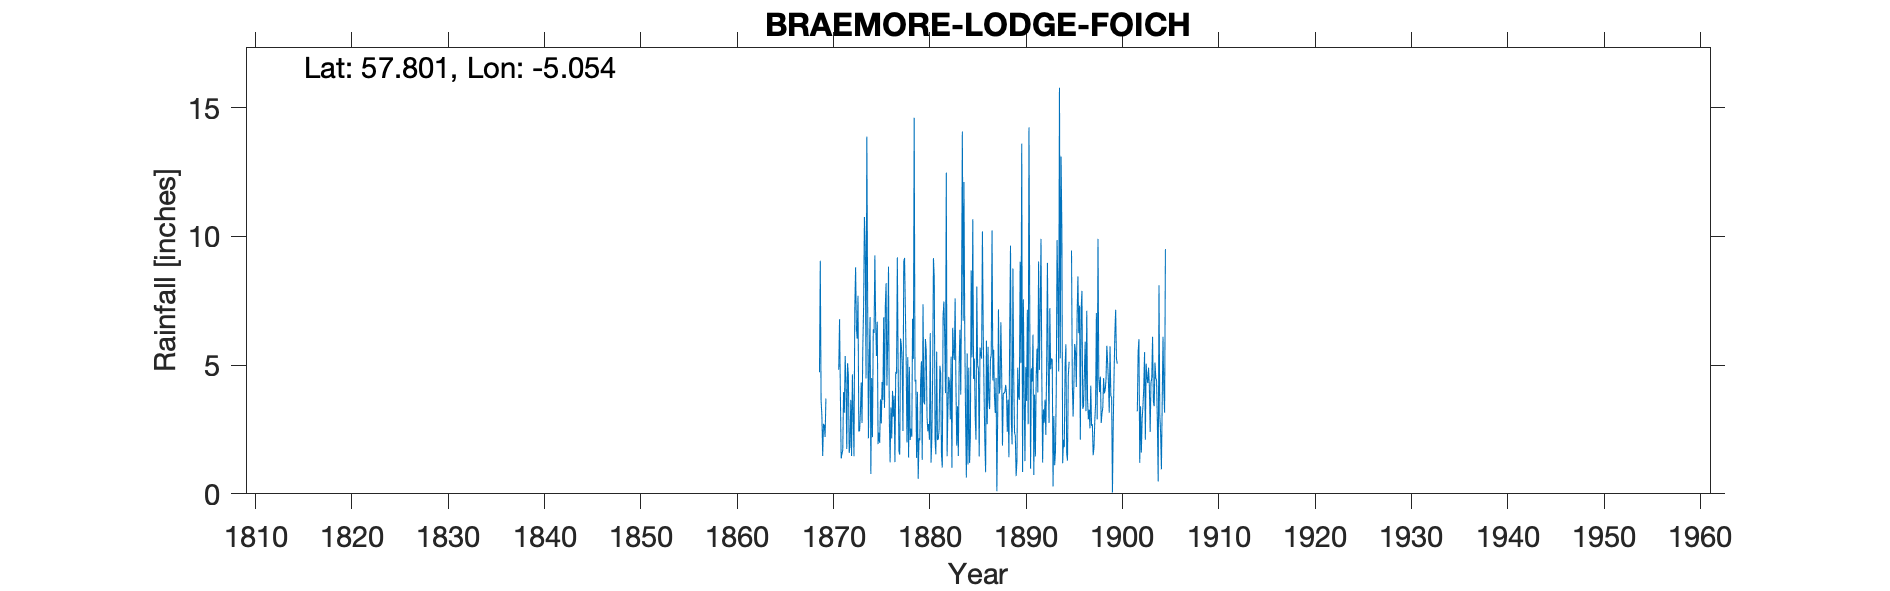

Values plotted in this chart, from the file beside it:
BRAEMORE FOICH LODGE, , , , , , , , , , , , , , , , , , , , , , , 
Grid ref, NH186830, Long, -5.054, Lat, 57.8, Elevation, 100, ft, , , , , , , , , , , , , , , 
Station no, RR60, , , , , , , , , , , , , , , , , , , , , , 
, 1860, 1861, 1862, 1863, 1864, 1865, 1866, 1867, 1868, 1869, 1870, 1871, 1872, 1873, 1874, 1875, 1876, 1877, 1878, 1879, 1880, 1881, 1882
January, , , , , , , , , , 4.72, , 4.82, 4.59, 7.69, 7.46, 6.68, 4.2, 4.66, 5.14, 4.43, 6.01, 2.1, 6.14
February, , , , , , , , , , 9.05, , 6.78, 1.59, 2.42, 2.16, 1.93, 5.85, 9.18, 2, 1.39, 5.57, 1.53, 3.91
March, , , , , , , , , , 3.62, , 3.98, 1.88, 2.45, 5.22, 2.38, 8.82, 4.95, 5.31, 3.96, 2.97, 5.52, 12.47
April, , , , , , , , , , 3.03, , 1.37, 3.65, 3.18, 6.86, 1.98, 2.95, 1.64, 1.41, 0.58, 2.43, 2.09, 1.46
May, , , , , , , , , , 1.47, , 1.55, 1.47, 4.32, 0.77, 3.67, 1.22, 1.52, 4.93, 2.16, 2.71, 2.11, 3.25
June, , , , , , , , , , 2.72, , 1.69, 4.64, 2.75, 4.5, 2.73, 3.35, 6.03, 2.09, 2.08, 2.1, 2.49, 4.54
July, , , , , , , , , , 2.65, , 3.95, 3.07, 5.7, 2.2, 4.34, 2.15, 5.78, 2.53, 4.33, 6.24, 4.97, 4.29
August, , , , , , , , , , 2.21, , 3.15, 1.46, 7.31, 6.39, 3.64, 4, 5.01, 2.21, 5.15, 1.21, 4.68, 2.89
September, , , , , , , , , , 3.7, , 5.35, 7.18, 10.75, 6.25, 6.85, 3, 2.44, 6.8, 1.32, 2.16, 1.52, 5.33
October, , , , , , , , , , , , 4.33, 8.8, 9.58, 9.26, 3.34, 3.81, 9.05, 5.24, 7.36, 4.57, 1.02, 1.01
November, , , , , , , , , , , , 1.74, 6.42, 4.48, 6.66, 7.29, 1.23, 9.16, 14.6, 3.59, 9.15, 6.9, 6.45
December, , , , , , , , , , 4.5, , 5.07, 6.02, 13.87, 5.35, 8.18, 4.74, 7.15, 4.36, 3.47, 8.39, 7.47, 5.53
Total, , , , , , , , , 72.17, , 41.74, 43.78, 50.77, 74.5, 63.08, 53.01, 45.32, 66.57, 56.62, 39.82, 53.51, 42.4, 57.27
IDR 1869 Total, , , , , , , , , , , , , , , , , , , , , , , 
